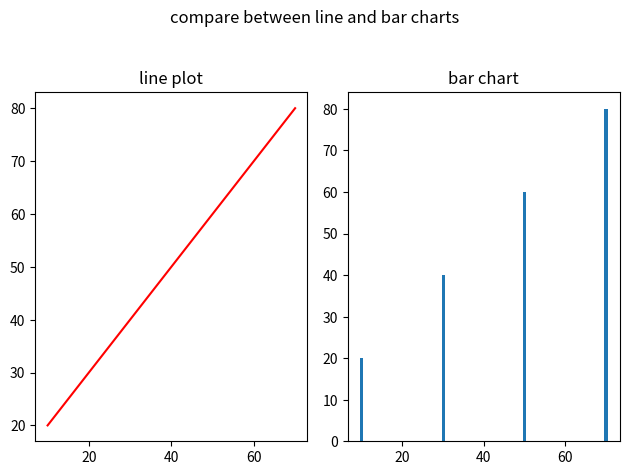

Source code (Python):
# plt subplot(nrows,ncolumn ,index)

import matplotlib.pyplot as plt

x = [10,30,50,70]
y = [20,40,60,80]

plt.subplot(1,2,1)
plt.plot(x,y , color ="red")
plt.title("line plot")

plt.subplot(1,2,2)
plt.bar(x,y)
plt.title("bar chart")

plt.suptitle("compare between line and bar charts")

plt.tight_layout(rect=[0,0,1,0.95])
plt.show()